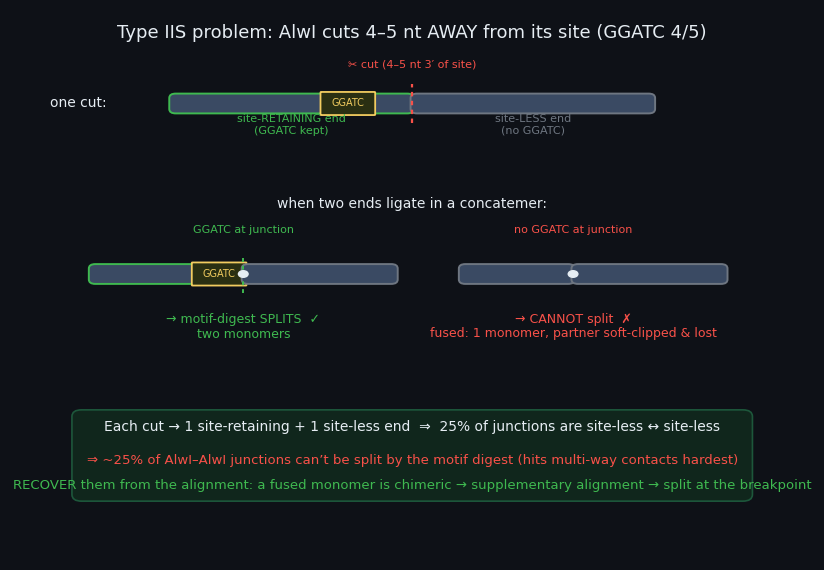

Here is the Python script that generated this plot:
"""Type IIS (AlwI) problem schematic -> slide_typeIIS.png (dark 3b1b style)."""
import matplotlib; matplotlib.use('Agg'); import matplotlib.pyplot as plt
from matplotlib.patches import FancyBboxPatch, Circle

BG='#0e1117'; FG='#e6edf3'; GREEN='#3fb950'; GREY='#6e7681'; YEL='#f2cc60'; RED='#f85149'; BLUE='#58a6ff'; CHROM='#3a4a63'
plt.rcParams.update({'font.family':'DejaVu Sans','text.color':FG})

fig, ax = plt.subplots(figsize=(9.2, 5.8)); ax.set_xlim(0,10); ax.set_ylim(0,10); ax.axis('off'); ax.set_facecolor(BG); fig.set_facecolor(BG)

def dna(x0,x1,y,ec=BLUE,h=0.32):
    ax.add_patch(FancyBboxPatch((x0,y-h/2),x1-x0,h,boxstyle='round,pad=0.02,rounding_size=0.08',fc=CHROM,ec=ec,lw=1.4))
def ggatc(x,y):
    ax.add_patch(FancyBboxPatch((x-0.33,y-0.2),0.66,0.4,boxstyle='round,pad=0.01',fc='#2a2f12',ec=YEL,lw=1.3))
    ax.text(x,y,'GGATC',ha='center',va='center',color=YEL,fontsize=7)

ax.text(5,9.5,'Type IIS problem: AlwI cuts 4–5 nt AWAY from its site (GGATC 4/5)',ha='center',fontsize=13)

# --- top: one cut makes two asymmetric ends ---
ax.text(0.5,8.3,'one cut:',color=FG,fontsize=10,va='center')
dna(2.0,5.0,8.3,ec=GREEN); ggatc(4.2,8.3)
ax.plot([5.0,5.0],[7.95,8.65],color=RED,ls=(0,(2,2)),lw=1.6)
ax.text(5.0,8.95,'✂ cut (4–5 nt 3′ of site)',ha='center',color=RED,fontsize=8)
dna(5.0,8.0,8.3,ec=GREY)
ax.text(3.5,7.75,'site-RETAINING end\n(GGATC kept)',ha='center',color=GREEN,fontsize=8)
ax.text(6.5,7.75,'site-LESS end\n(no GGATC)',ha='center',color=GREY,fontsize=8)

# --- two junction outcomes ---
ax.text(5,6.4,'when two ends ligate in a concatemer:',ha='center',color=FG,fontsize=10)
# case A: a site-retaining end at the junction -> splittable
dna(1.0,2.9,5.2,ec=GREEN); ggatc(2.6,5.2); dna(2.9,4.8,5.2,ec=GREY)
ax.add_patch(Circle((2.9,5.2),0.06,color=FG,zorder=6))
ax.plot([2.9,2.9],[4.85,5.55],color=GREEN,ls=(0,(2,2)),lw=1.4)
ax.text(2.9,5.95,'GGATC at junction',ha='center',color=GREEN,fontsize=8)
ax.text(2.9,4.5,'→ motif-digest SPLITS  ✓\ntwo monomers',ha='center',va='top',color=GREEN,fontsize=9)
# case B: both ends site-less -> fused
dna(5.6,7.0,5.2,ec=GREY); dna(7.0,8.9,5.2,ec=GREY)
ax.add_patch(Circle((7.0,5.2),0.06,color=FG,zorder=6))
ax.text(7.0,5.95,'no GGATC at junction',ha='center',color=RED,fontsize=8)
ax.text(7.0,4.5,'→ CANNOT split  ✗\nfused: 1 monomer, partner soft-clipped & lost',ha='center',va='top',color=RED,fontsize=9)

# --- stats + recovery ---
ax.add_patch(FancyBboxPatch((0.8,1.1),8.4,1.6,boxstyle='round,pad=0.03,rounding_size=0.12',fc='#10261c',ec='#1d573b',lw=1.2))
ax.text(5,2.35,'Each cut → 1 site-retaining + 1 site-less end  ⇒  25% of junctions are site-less ↔ site-less',
        ha='center',color=FG,fontsize=10)
ax.text(5,1.75,'⇒ ~25% of AlwI–AlwI junctions can’t be split by the motif digest (hits multi-way contacts hardest)',
        ha='center',color=RED,fontsize=9.5)
ax.text(5,1.3,'RECOVER them from the alignment: a fused monomer is chimeric → supplementary alignment → split at the breakpoint',
        ha='center',color=GREEN,fontsize=9.5)

fig.tight_layout(); fig.savefig('slide_typeIIS.png',dpi=120,facecolor=BG)
print('wrote slide_typeIIS.png')
